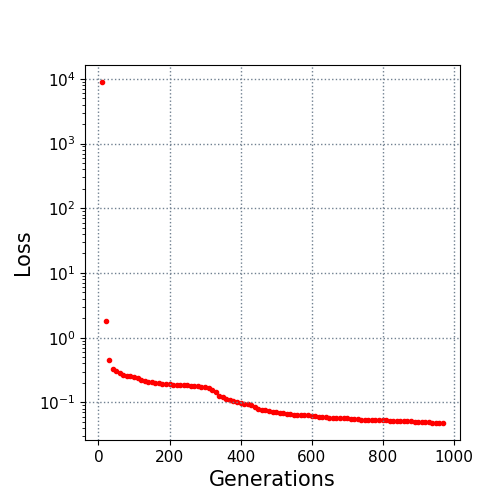

Data behind this chart, as committed beside it:
10.0, 8908.127599
20.0, 1.833
30.0, 0.4591
40.0, 0.3337
50.0, 0.3096
60.0, 0.2833
70.0, 0.2668
80.0, 0.2588
90.0, 0.2528
100.0, 0.2471
110.0, 0.2384
120.0, 0.224
130.0, 0.2169
140.0, 0.2096
150.0, 0.2051
160.0, 0.1988
170.0, 0.1969
180.0, 0.1945
190.0, 0.1928
200.0, 0.1899
210.0, 0.1882
220.0, 0.1869
230.0, 0.1865
240.0, 0.1853
250.0, 0.1844
260.0, 0.1812
270.0, 0.1809
280.0, 0.1793
290.0, 0.1754
300.0, 0.1721
310.0, 0.1662
320.0, 0.158
330.0, 0.1437
340.0, 0.1276
350.0, 0.1192
360.0, 0.1137
370.0, 0.11
380.0, 0.1037
390.0, 0.1018
400.0, 0.09811
410.0, 0.09319
420.0, 0.09319
430.0, 0.09035
440.0, 0.08396
450.0, 0.07928
460.0, 0.07719
470.0, 0.07625
480.0, 0.07429
490.0, 0.07196
500.0, 0.0709
510.0, 0.06954
520.0, 0.06921
530.0, 0.06712
540.0, 0.06617
550.0, 0.06484
560.0, 0.06432
570.0, 0.06373
580.0, 0.06351
590.0, 0.0627
600.0, 0.06243
610.0, 0.06095
... 36 more rows
